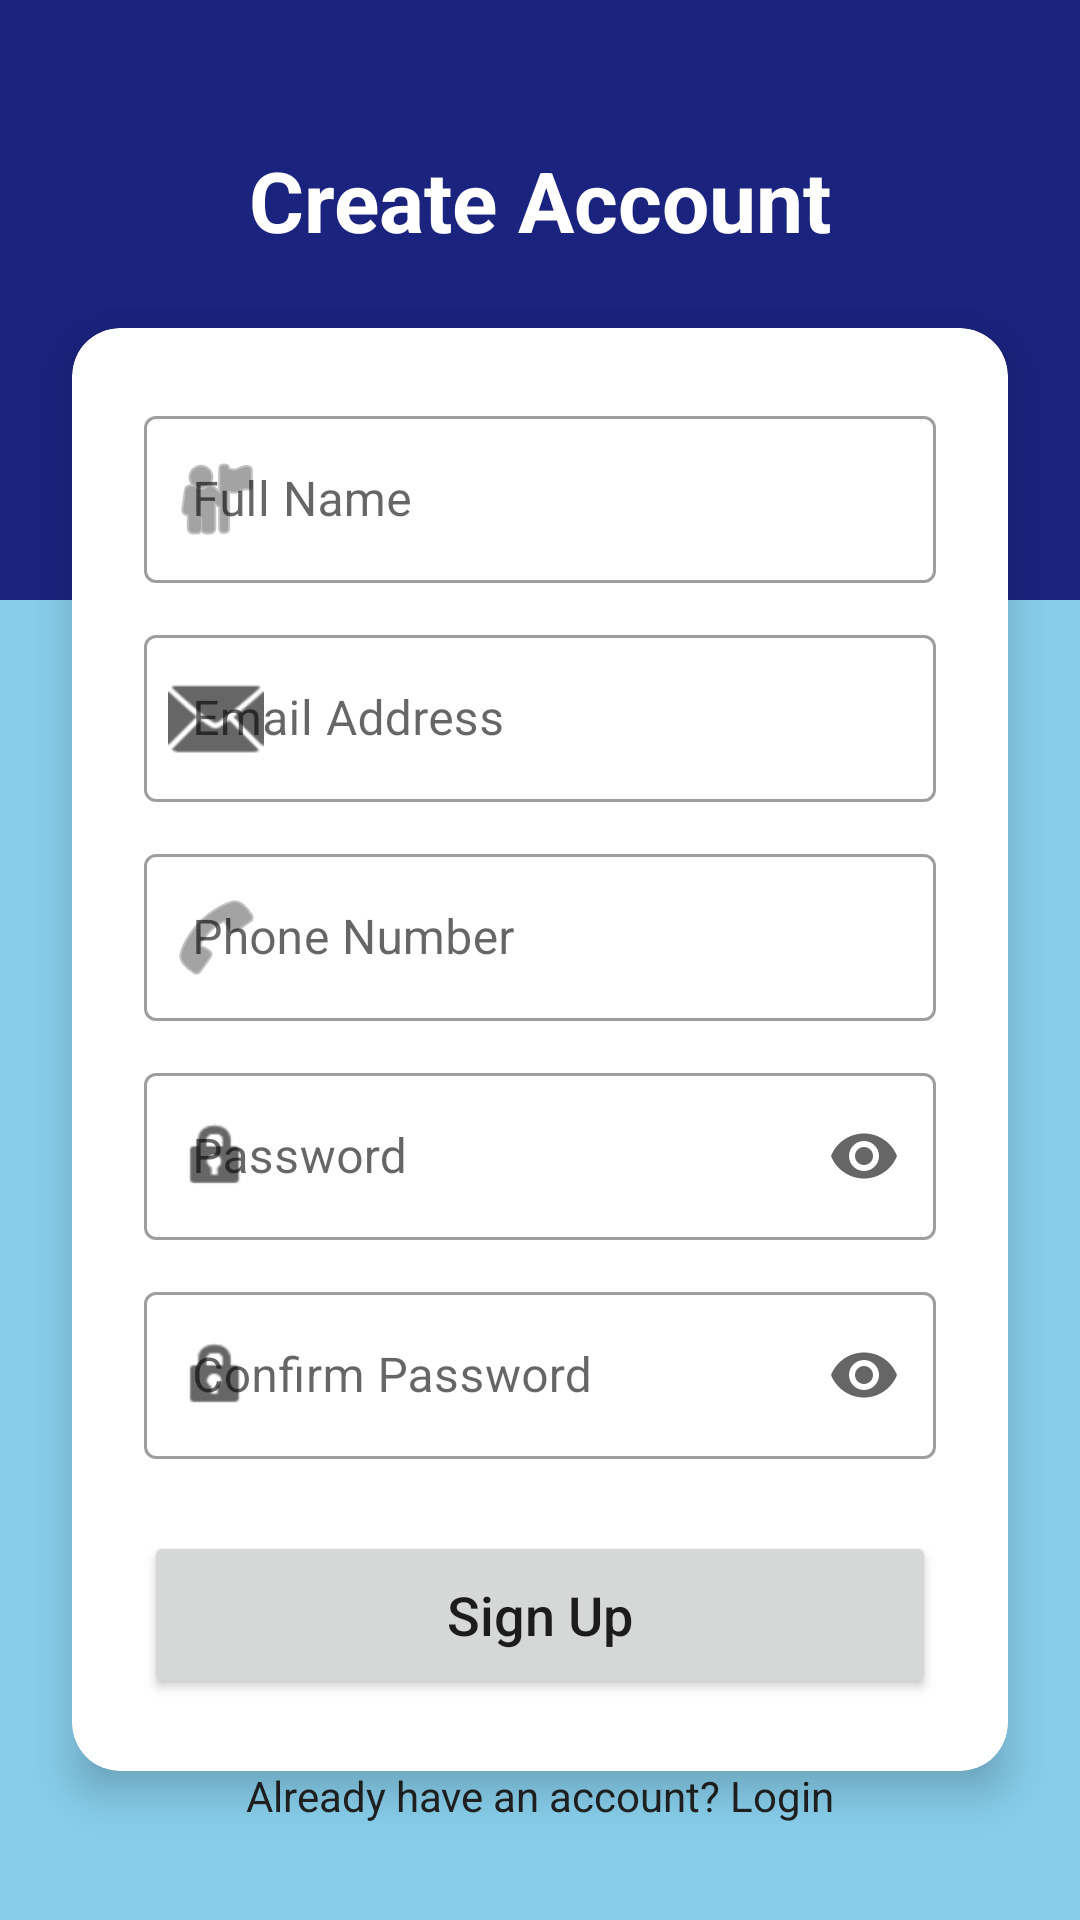

The Android layout XML behind this screen, and the referenced resources:
<!-- AndroidManifest.xml: activity theme Theme.SmartSaccoApp.NoActionBar -->
<!-- res/layout/activity_signup.xml -->
<?xml version="1.0" encoding="utf-8"?>
<androidx.constraintlayout.widget.ConstraintLayout xmlns:android="http://schemas.android.com/apk/res/android"
    xmlns:app="http://schemas.android.com/apk/res-auto"
    xmlns:tools="http://schemas.android.com/tools"
    android:layout_width="match_parent"
    android:layout_height="match_parent"
    android:background="@color/sky_blue"
    tools:context=".ui.auth.SignupActivity">

    <View
        android:id="@+id/view_header_bg"
        android:layout_width="match_parent"
        android:layout_height="200dp"
        android:background="@color/primary_blue"
        app:layout_constraintTop_toTopOf="parent" />

    <TextView
        android:id="@+id/tv_signup_title"
        android:layout_width="wrap_content"
        android:layout_height="wrap_content"
        android:layout_marginTop="48dp"
        android:text="@string/create_account"
        android:textColor="@color/white"
        android:textSize="28sp"
        android:textStyle="bold"
        app:layout_constraintEnd_toEndOf="parent"
        app:layout_constraintStart_toStartOf="parent"
        app:layout_constraintTop_toTopOf="parent" />

    <com.google.android.material.card.MaterialCardView
        android:id="@+id/card_signup"
        android:layout_width="match_parent"
        android:layout_height="wrap_content"
        android:layout_marginHorizontal="24dp"
        android:layout_marginTop="24dp"
        app:cardCornerRadius="16dp"
        app:cardElevation="8dp"
        app:layout_constraintTop_toBottomOf="@id/tv_signup_title">

        <LinearLayout
            android:layout_width="match_parent"
            android:layout_height="wrap_content"
            android:orientation="vertical"
            android:padding="24dp">

            <com.google.android.material.textfield.TextInputLayout
                android:id="@+id/til_name"
                style="@style/Widget.MaterialComponents.TextInputLayout.OutlinedBox"
                android:layout_width="match_parent"
                android:layout_height="wrap_content"
                android:hint="@string/full_name"
                app:startIconDrawable="@android:drawable/ic_menu_myplaces">

                <com.google.android.material.textfield.TextInputEditText
                    android:id="@+id/et_name"
                    android:layout_width="match_parent"
                    android:layout_height="wrap_content"
                    android:inputType="textPersonName" />
            </com.google.android.material.textfield.TextInputLayout>

            <com.google.android.material.textfield.TextInputLayout
                android:id="@+id/til_email_signup"
                style="@style/Widget.MaterialComponents.TextInputLayout.OutlinedBox"
                android:layout_width="match_parent"
                android:layout_height="wrap_content"
                android:layout_marginTop="12dp"
                android:hint="@string/email_address"
                app:startIconDrawable="@android:drawable/ic_dialog_email">

                <com.google.android.material.textfield.TextInputEditText
                    android:id="@+id/et_email_signup"
                    android:layout_width="match_parent"
                    android:layout_height="wrap_content"
                    android:inputType="textEmailAddress" />
            </com.google.android.material.textfield.TextInputLayout>

            <com.google.android.material.textfield.TextInputLayout
                android:id="@+id/til_phone"
                style="@style/Widget.MaterialComponents.TextInputLayout.OutlinedBox"
                android:layout_width="match_parent"
                android:layout_height="wrap_content"
                android:layout_marginTop="12dp"
                android:hint="@string/phone_number"
                app:startIconDrawable="@android:drawable/ic_menu_call">

                <com.google.android.material.textfield.TextInputEditText
                    android:id="@+id/et_phone"
                    android:layout_width="match_parent"
                    android:layout_height="wrap_content"
                    android:inputType="phone" />
            </com.google.android.material.textfield.TextInputLayout>

            <com.google.android.material.textfield.TextInputLayout
                android:id="@+id/til_password_signup"
                style="@style/Widget.MaterialComponents.TextInputLayout.OutlinedBox"
                android:layout_width="match_parent"
                android:layout_height="wrap_content"
                android:layout_marginTop="12dp"
                android:hint="@string/password"
                app:endIconMode="password_toggle"
                app:startIconDrawable="@android:drawable/ic_lock_idle_lock">

                <com.google.android.material.textfield.TextInputEditText
                    android:id="@+id/et_password_signup"
                    android:layout_width="match_parent"
                    android:layout_height="wrap_content"
                    android:inputType="textPassword" />
            </com.google.android.material.textfield.TextInputLayout>

            <com.google.android.material.textfield.TextInputLayout
                android:id="@+id/til_confirm_password"
                style="@style/Widget.MaterialComponents.TextInputLayout.OutlinedBox"
                android:layout_width="match_parent"
                android:layout_height="wrap_content"
                android:layout_marginTop="12dp"
                android:hint="@string/confirm_password"
                app:endIconMode="password_toggle"
                app:startIconDrawable="@android:drawable/ic_lock_idle_lock">

                <com.google.android.material.textfield.TextInputEditText
                    android:id="@+id/et_confirm_password"
                    android:layout_width="match_parent"
                    android:layout_height="wrap_content"
                    android:inputType="textPassword" />
            </com.google.android.material.textfield.TextInputLayout>

            <Button
                android:id="@+id/btn_signup"
                android:layout_width="match_parent"
                android:layout_height="56dp"
                android:layout_marginTop="24dp"
                android:text="@string/btn_signup"
                android:textAllCaps="false"
                android:textSize="18sp"
                app:cornerRadius="8dp" />

        </LinearLayout>
    </com.google.android.material.card.MaterialCardView>

    <TextView
        android:id="@+id/tv_login_prompt"
        android:layout_width="wrap_content"
        android:layout_height="wrap_content"
        android:layout_marginBottom="32dp"
        android:text="@string/login_prompt"
        android:textColor="@color/text_dark"
        app:layout_constraintBottom_toBottomOf="parent"
        app:layout_constraintEnd_toEndOf="parent"
        app:layout_constraintStart_toStartOf="parent" />

</androidx.constraintlayout.widget.ConstraintLayout>
<!-- resources referenced by this layout -->
<resources>
  <color name="primary_blue">#1A237E</color>
  <color name="sky_blue">#87CEEB</color>
  <color name="text_dark">#212121</color>
  <color name="white">#FFFFFF</color>
  <string name="btn_signup">Sign Up</string>
  <string name="confirm_password">Confirm Password</string>
  <string name="create_account">Create Account</string>
  <string name="email_address">Email Address</string>
  <string name="full_name">Full Name</string>
  <string name="login_prompt">Already have an account? Login</string>
  <string name="password">Password</string>
  <string name="phone_number">Phone Number</string>
  <style name="Theme.SmartSaccoApp.NoActionBar">
          <item name="windowActionBar">false</item>
          <item name="windowNoTitle">true</item>
      </style>
</resources>
